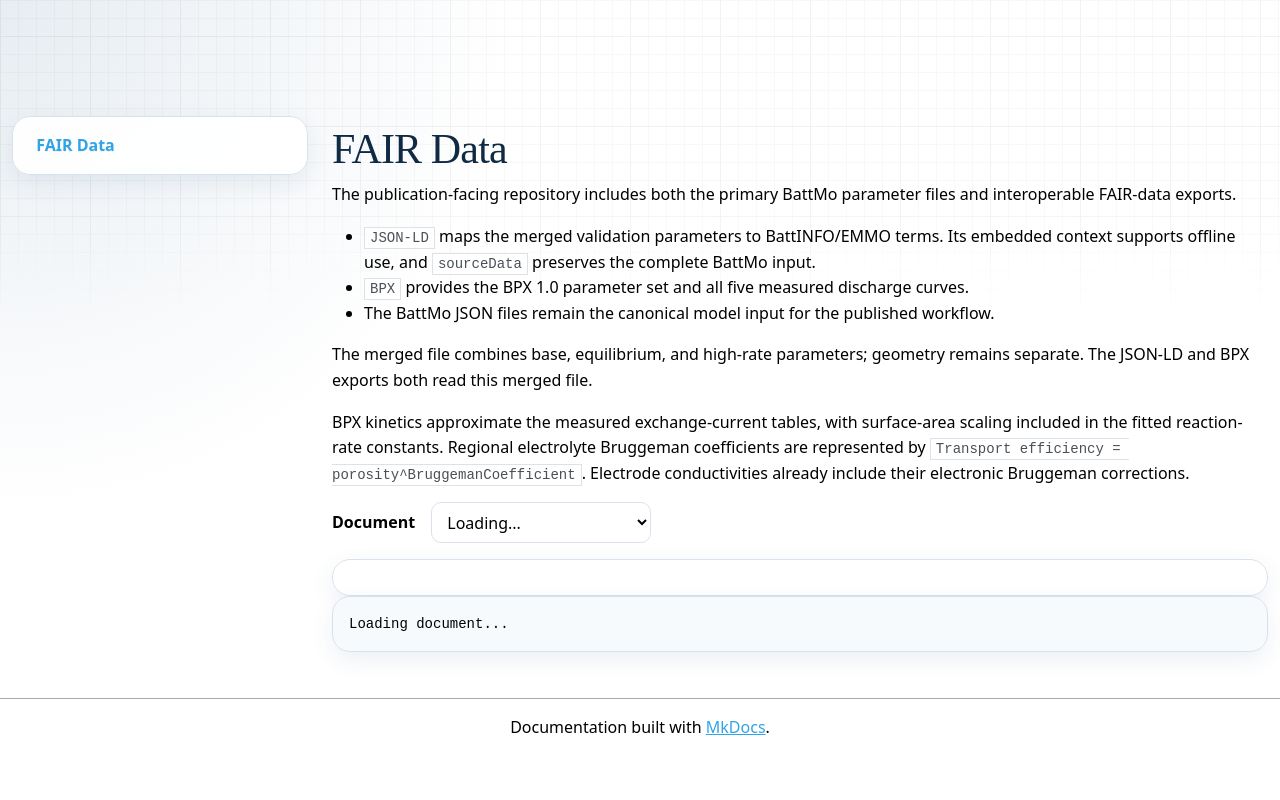

repository: BattMoTeam/schmitt-2026-lnmo-graphite-hydra-publication · page: fair-data.html · generator: mkdocs

# FAIR Data

The publication-facing repository includes both the primary BattMo parameter files and interoperable FAIR-data exports.

- `JSON-LD` maps the merged validation parameters to BattINFO/EMMO terms. Its embedded
  context supports offline use, and `sourceData` preserves the complete BattMo input.
- `BPX` provides the BPX 1.0 parameter set and all five measured discharge curves.
- The BattMo JSON files remain the canonical model input for the published workflow.

The merged file combines base, equilibrium, and high-rate parameters; geometry remains
separate. The JSON-LD and BPX exports both read this merged file.

BPX kinetics approximate the measured exchange-current tables, with surface-area scaling
included in the fitted reaction-rate constants. Regional electrolyte Bruggeman coefficients
are represented by `Transport efficiency = porosity^BruggemanCoefficient`. Electrode
conductivities already include their electronic Bruggeman corrections.

<div class="control-row">
  <label for="fair-data-select">Document</label>
  <select id="fair-data-select">
    <option>Loading...</option>
  </select>
</div>

<div id="fair-data-meta" class="callout"></div>

<pre id="fair-data-viewer" class="json-viewer">Loading document...</pre>
